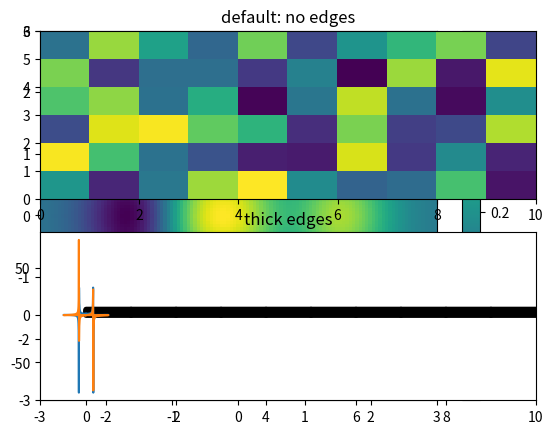

Reproduce this figure in Python.

from matplotlib.patches import Patch
from pylab import *

def func3(x, y):
    return (1 - x / 2 + x ** 5 + y ** 3) * exp(-x ** 2 - y ** 2)


# make these smaller to increase the resolution
dx, dy = 0.05, 0.05

x = arange(-3.0, 3.0001, dx)
y = arange(-3.0, 3.0001, dy)
X, Y = meshgrid(x, y)

Z = func3(X, Y)
pcolor(X, Y, Z)
colorbar()
axis([-3, 3, -3, 3])

show()

Z = rand(6, 10)

subplot(2, 1, 1)
c = pcolor(Z)
title('default: no edges')

subplot(2, 1, 2)
c = pcolor(Z, edgecolors = 'k', linewidths = 4)
title('thick edges')

show()


import matplotlib.pyplot as plt
t = np.arange(256)
sp = np.fft.fft(np.sin(t))
tt = t.shape[-1]
freq = np.fft.fftfreq(tt)
plt.plot(freq, sp.real, freq, sp.imag)

plt.show()
